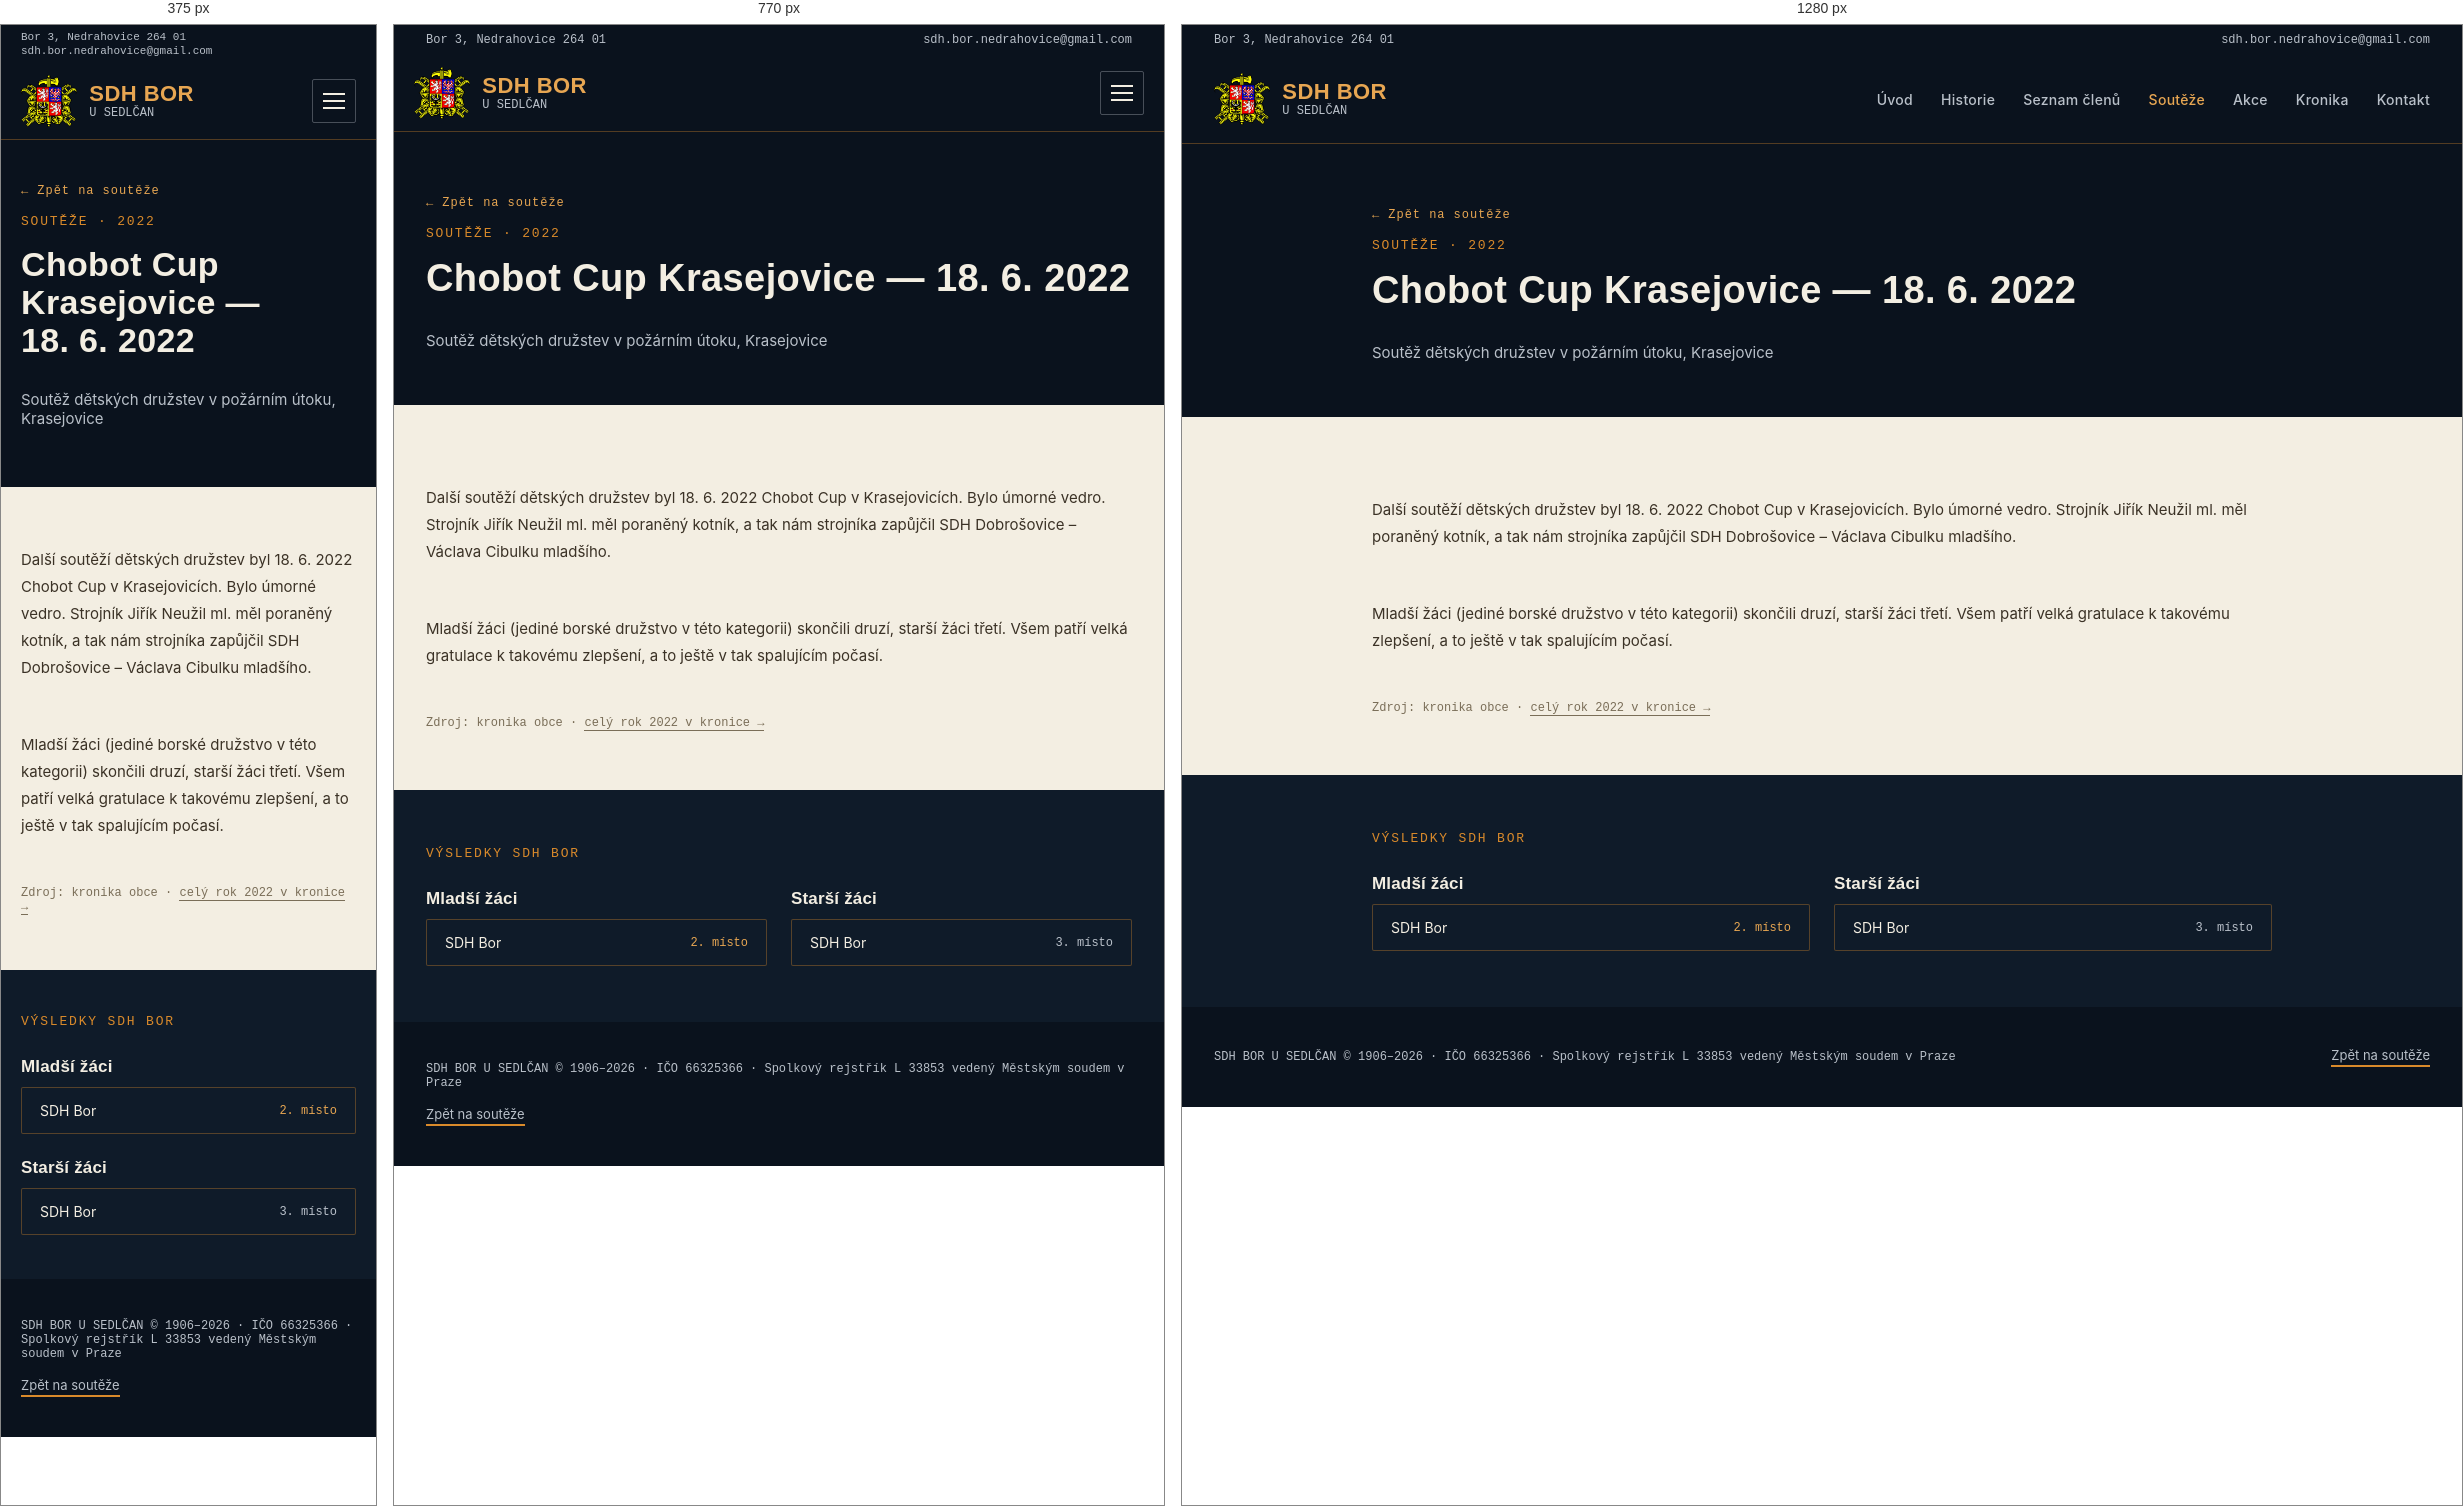
Rendered at 375 px, 770 px and 1280 px, left to right.

<!-- file: chobot-cup-2022.html -->
<!doctype html>
<html lang="cs">
<head>
<meta charset="utf-8">
<title>Chobot Cup Krasejovice 2022 | SDH Bor u Sedlčan</title>
<!-- SEO -->
<meta name="description" content="Další soutěží dětských družstev byl 18. 6. 2022 Chobot Cup v Krasejovicích. Bylo úmorné vedro. Strojník Jiřík Neužil ml. měl poraněný kotník, a tak nám…">
<link rel="canonical" href="https://sdhbor.cz/chobot-cup-2022.html">
<meta property="og:type" content="website">
<meta property="og:locale" content="cs_CZ">
<meta property="og:site_name" content="SDH Bor u Sedlčan">
<meta property="og:title" content="Chobot Cup Krasejovice 2022 | SDH Bor u Sedlčan">
<meta property="og:description" content="Další soutěží dětských družstev byl 18. 6. 2022 Chobot Cup v Krasejovicích. Bylo úmorné vedro. Strojník Jiřík Neužil ml. měl poraněný kotník, a tak nám…">
<meta property="og:url" content="https://sdhbor.cz/chobot-cup-2022.html">
<meta property="og:image" content="https://sdhbor.cz/images/logo/og-image.jpg">
<meta name="twitter:card" content="summary_large_image">
<!-- /SEO -->
<link rel="icon" type="image/png" href="images/logo/favicon.png">
<link rel="stylesheet" href="css/mobile.css">
<meta name="viewport" content="width=device-width, initial-scale=1">
<link rel="preconnect" href="https://fonts.googleapis.com">
<link href="https://fonts.googleapis.com/css2?family=Oswald:wght@500;600;700&family=Inter:wght@400;500;600&family=JetBrains+Mono:wght@500;600&display=swap" rel="stylesheet">
</head>
<body>
<style>
  :root{
    --navy-900:#0A121D;
    --navy-800:#0F1B29;
    --navy-700:#152638;
    --ochre-500:#D98A2B;
    --ochre-400:#E7A652;
    --ivory:#F3EEE2;
    --ivory-dim:#B9C0C9;
    --line:rgba(217,138,43,0.35);
  }
  body{margin:0;background:var(--ivory);font-family:'Inter',system-ui,sans-serif;color:var(--navy-900);}
  h1,h2,h3{font-family:'Oswald',system-ui,sans-serif;letter-spacing:0.01em;margin:0;}
  .mono{font-family:'JetBrains Mono',ui-monospace,monospace;}
  a{color:inherit;text-decoration:none;}
  .navlink{color:var(--ivory-dim);font-size:14px;font-weight:500;letter-spacing:0.02em;}
  .navlink:hover{color:var(--ochre-400);}
  .plate{background:var(--navy-800);border:1px solid var(--line);}
  .section-label{font-family:'JetBrains Mono',monospace;font-size:13px;letter-spacing:0.14em;color:var(--ochre-500);text-transform:uppercase;}
  .win-tag{font-family:'JetBrains Mono',monospace;font-size:11px;font-weight:600;letter-spacing:0.05em;color:var(--navy-900);background:var(--ochre-500);padding:4px 10px;border-radius:2px;white-space:nowrap;}
  .btn-primary{background:var(--ochre-500);color:var(--navy-900);}
  .btn-primary:hover{background:var(--ochre-400);}
  .results-grid{display:grid;grid-template-columns:repeat(2, minmax(0,1fr));gap:24px;}
  @media (max-width:640px){ .results-grid{grid-template-columns:1fr;} }
</style>

<div style="width:100%;min-height:100vh;background:var(--ivory);display:flex;flex-direction:column;">

  <!-- Utility bar -->
  <div style="width:100%;background:var(--navy-900);">
    <div class="util-bar" style="max-width:1280px;margin:0 auto;padding:8px 32px;display:flex;justify-content:space-between;align-items:center;">
      <div class="mono" style="color:var(--ivory-dim);font-size:12px;">Bor 3, Nedrahovice 264 01</div>
      <a href="mailto:sdh.bor.nedrahovice@gmail.com" class="mono" style="color:var(--ivory-dim);font-size:12px;">sdh.bor.nedrahovice@gmail.com</a>
    </div>
  </div>

  <!-- Header (shared) -->
  <header style="width:100%;background:var(--navy-900);border-bottom:1px solid var(--line);">
    <div style="max-width:1280px;margin:0 auto;padding:18px 32px;display:flex;align-items:center;justify-content:space-between;">
      <a href="index.html" style="display:flex;align-items:center;gap:12px;">
        <img src="images/logo/znak-sh-cms.png" alt="Znak hasičů" width="56" height="52" style="height:52px;width:auto;display:block;">
        <span style="display:flex;flex-direction:column;line-height:1.15;">
          <span style="color:var(--ochre-400);font-family:'Oswald','Arial Narrow',system-ui,sans-serif;font-weight:600;font-size:22px;letter-spacing:0.02em;">SDH BOR</span>
          <span class="mono" style="color:var(--ivory-dim);font-size:12px;">U SEDLČAN</span>
        </span>
      </a>
      <button class="menu-toggle" type="button" aria-label="Menu" aria-expanded="false"><span></span><span></span><span></span></button>
      <nav style="display:flex;gap:28px;align-items:center;">
        <a href="index.html" class="navlink">Úvod</a>
        <a href="historie.html" class="navlink">Historie</a>
        <a href="clenove.html" class="navlink">Seznam členů</a>
        <a href="souteze.html" class="navlink" style="color:var(--ochre-400);">Soutěže</a>
        <a href="akce.html" class="navlink">Akce</a>
        <a href="kronika.html" class="navlink">Kronika</a>
        <a href="index.html#kontakt" class="navlink">Kontakt</a>
      </nav>
    </div>
  </header>

  <!-- Page header -->
  <section style="width:100%;background:var(--navy-900);">
    <div style="max-width:900px;margin:0 auto;padding:64px 32px 40px;display:flex;flex-direction:column;gap:16px;">
      <a href="souteze.html" class="mono" style="color:var(--ochre-400);font-size:12px;letter-spacing:0.08em;display:inline-flex;align-items:center;gap:6px;width:fit-content;">← Zpět na soutěže</a>
      <div class="section-label">Soutěže · 2022</div>
      <h1 style="color:var(--ivory);font-size:38px;font-weight:700;">Chobot Cup Krasejovice — 18.&nbsp;6.&nbsp;2022</h1>
      <p style="color:var(--ivory-dim);font-size:15px;">Soutěž dětských družstev v požárním útoku, Krasejovice</p>
    </div>
  </section>

  <!-- Article -->
  <section style="width:100%;background:var(--ivory);">
    <div style="max-width:900px;margin:0 auto;padding:64px 32px 48px;display:flex;flex-direction:column;gap:20px;">
      <p style="font-size:15px;line-height:1.8;color:#3B3226;">Další soutěží dětských družstev byl 18. 6. 2022 Chobot Cup v Krasejovicích. Bylo úmorné vedro. Strojník Jiřík Neužil ml. měl poraněný kotník, a tak nám strojníka zapůjčil SDH Dobrošovice – Václava Cibulku mladšího.</p>

      <p style="font-size:15px;line-height:1.8;color:#3B3226;">Mladší žáci (jediné borské družstvo v této kategorii) skončili druzí, starší žáci třetí. Všem patří velká gratulace k takovému zlepšení, a to ještě v tak spalujícím počasí.</p>

      <p class="mono" style="font-size:12px;color:#7A6E58;">Zdroj: kronika obce · <a href="kronika.html#rok-2022" style="border-bottom:1px solid #7A6E58;">celý rok 2022 v kronice →</a></p>
    </div>
  </section>

  <!-- Výsledky -->
  <section style="width:100%;background:var(--navy-800);">
    <div style="max-width:900px;margin:0 auto;padding:56px 32px;display:flex;flex-direction:column;gap:28px;">
      <div class="section-label">Výsledky SDH Bor</div>
      <div class="results-grid">
        <div style="display:flex;flex-direction:column;gap:10px;">
          <h3 style="color:var(--ivory);font-size:17px;">Mladší žáci</h3>
          <div class="plate" style="border-radius:2px;padding:14px 18px;display:flex;align-items:center;justify-content:space-between;gap:12px;">
            <span style="color:var(--ivory);font-size:14px;">SDH Bor</span>
            <span class="mono" style="color:var(--ochre-400);font-size:12px;">2. místo</span>
          </div>
        </div>
        <div style="display:flex;flex-direction:column;gap:10px;">
          <h3 style="color:var(--ivory);font-size:17px;">Starší žáci</h3>
          <div class="plate" style="border-radius:2px;padding:14px 18px;display:flex;align-items:center;justify-content:space-between;gap:12px;">
            <span style="color:var(--ivory);font-size:14px;">SDH Bor</span>
            <span class="mono" style="color:var(--ivory-dim);font-size:12px;">3. místo</span>
          </div>
        </div>
      </div>
    </div>
  </section>

  <!-- Fotogalerie placeholder -->

  <!-- Footer (shared) -->
  <footer style="width:100%;background:var(--navy-900);margin-top:auto;">
    <div style="max-width:1280px;margin:0 auto;padding:40px 32px;display:flex;justify-content:space-between;align-items:center;flex-wrap:wrap;gap:16px;">
      <div class="mono" style="color:var(--ivory-dim);font-size:12px;">SDH BOR U SEDLČAN © 1906–2026 · IČO 66325366 · Spolkový rejstřík L 33853 vedený Městským soudem v Praze</div>
      <a href="souteze.html" style="color:var(--ivory-dim);font-size:13px;border-bottom:2px solid var(--ochre-500);padding-bottom:2px;">Zpět na soutěže</a>
    </div>
  </footer>

</div>
<script src="js/menu.js"></script>
</body>
</html>


/* @media block from mobile.css */
@media (max-width:900px){
  /* Hlavička s rozbalovacím menu */
  header > div{flex-wrap:wrap;padding:12px 20px !important;}
  .menu-toggle{display:flex;flex-direction:column;justify-content:center;gap:5px;width:44px;height:44px;padding:10px;margin-left:auto;background:transparent;border:1px solid rgba(185,192,201,0.35);border-radius:2px;cursor:pointer;}
  .menu-toggle span{display:block;height:2px;width:100%;background:var(--ivory);transition:transform .2s,opacity .2s;}
  header.nav-open .menu-toggle span:nth-child(1){transform:translateY(7px) rotate(45deg);}
  header.nav-open .menu-toggle span:nth-child(2){opacity:0;}
  header.nav-open .menu-toggle span:nth-child(3){transform:translateY(-7px) rotate(-45deg);}
  header nav{display:none !important;width:100%;flex-direction:column;align-items:stretch !important;gap:0 !important;padding-top:8px;}
  header.nav-open nav{display:flex !important;}
  header nav a{display:block;padding:13px 2px;font-size:17px !important;border-top:1px solid rgba(185,192,201,0.15);}
}

/* @media block from mobile.css */
@media (max-width:640px){
  /* Horní lišta s adresou */
  .util-bar{flex-wrap:wrap;gap:2px 16px;padding:6px 20px !important;}
  .util-bar > *{font-size:11px !important;overflow-wrap:anywhere;}
  /* Okraje obsahu */
  section > div[style*="max-width"], footer > div[style*="max-width"]{padding-left:20px !important;padding-right:20px !important;}
  section > div[style*="padding:"]{padding-top:44px !important;padding-bottom:44px !important;}
  /* Vícesloupcové mřížky pod sebe */
  [style*="grid-template-columns"]{grid-template-columns:1fr !important;}
  /* Pruh s čísly: 2 × 2 */
  section > div.stat-grid{grid-template-columns:1fr 1fr !important;padding:0 !important;}
  .stat-grid > div{padding:20px 8px !important;border-right:none !important;border-bottom:1px solid var(--line);}
  .stat-grid > div:nth-child(odd){border-right:1px solid var(--line) !important;}
  .stat-grid > div:nth-last-child(-n+2):nth-child(odd), .stat-grid > div:last-child{border-bottom:none;}
  .stat-grid .mono{font-size:22px !important;}
  /* Řádky výsledků: umístění a časy se zalomí */
  *:has(> span[style*="flex-shrink:0"]){flex-wrap:wrap;gap:6px 10px;}
  span[style*="flex-shrink:0"]{flex-shrink:1 !important;flex-wrap:wrap;}
  /* Nadpisy */
  h1{font-size:34px !important;line-height:1.12 !important;}
  h2{font-size:27px !important;line-height:1.15 !important;}
  h2.kr-num{font-size:44px !important;}
}